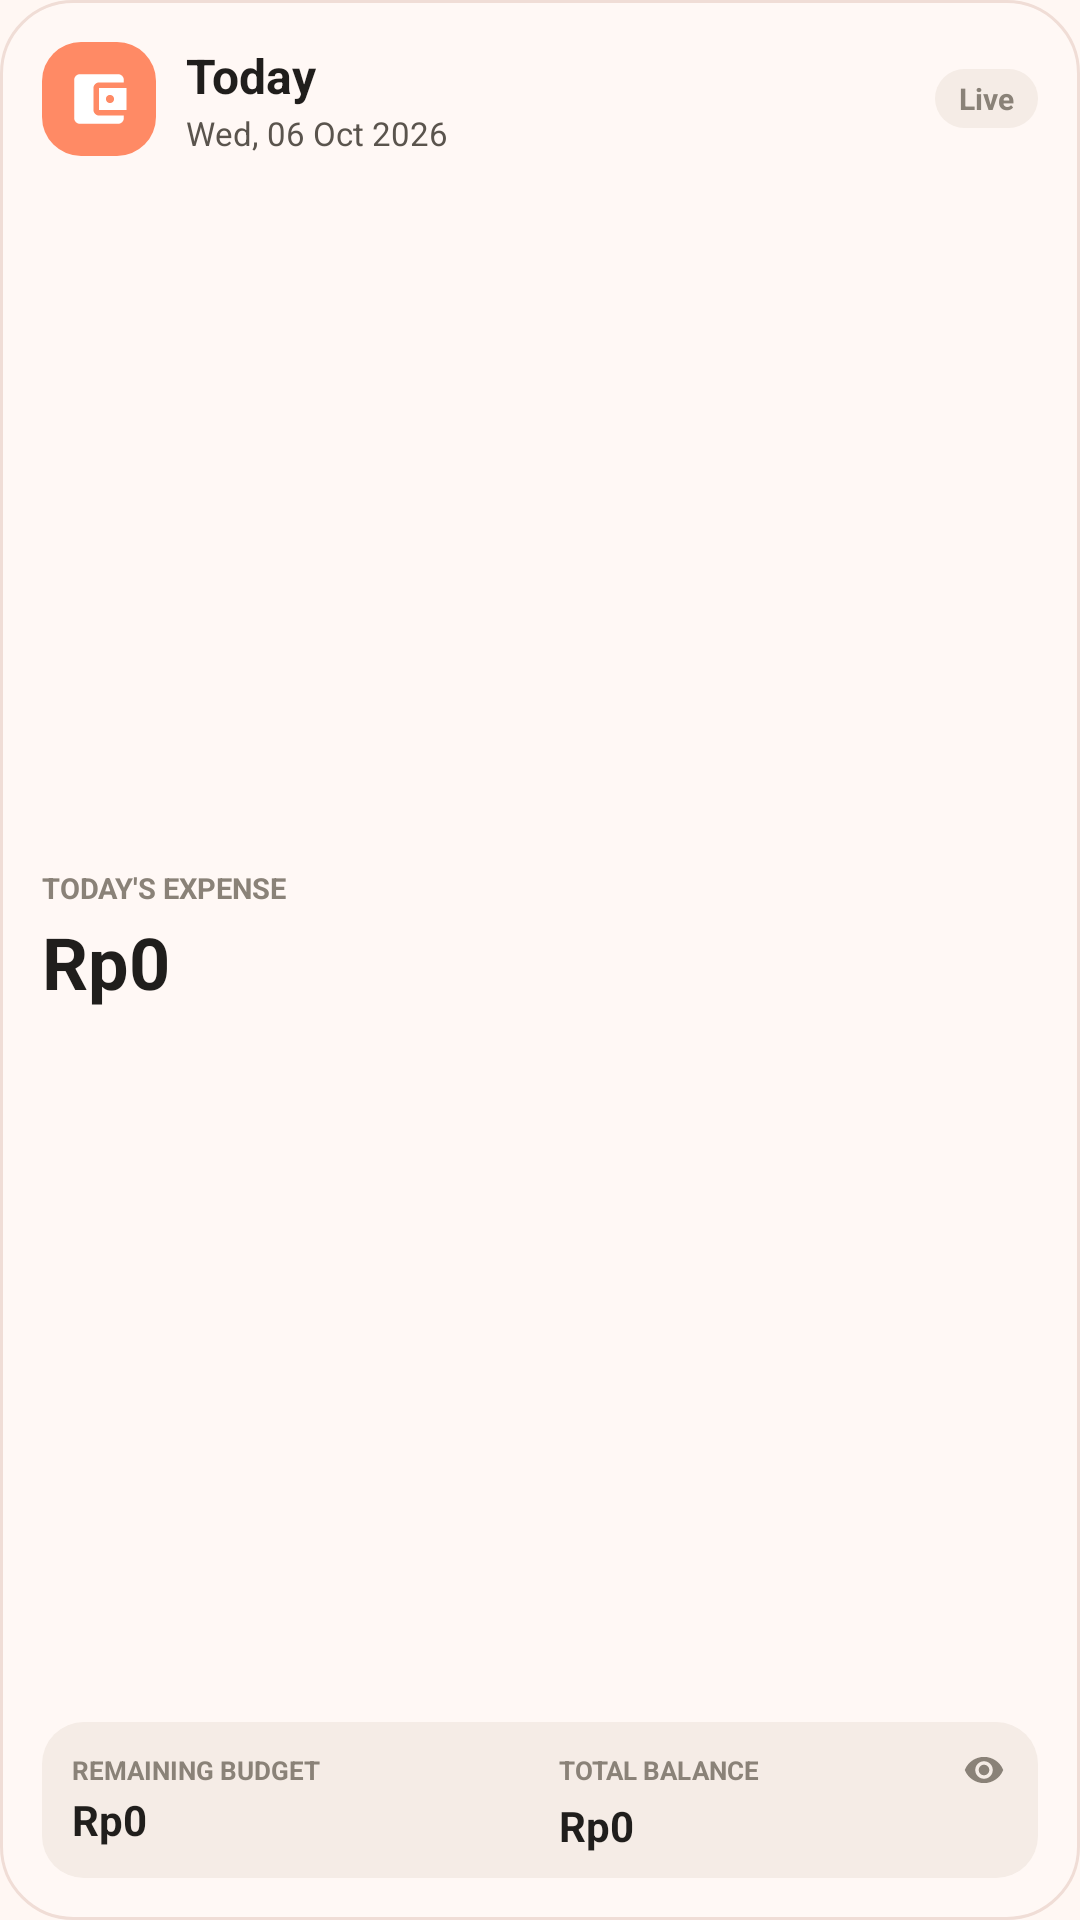

The Android layout XML behind this screen, and the referenced resources:
<!-- AndroidManifest.xml: application theme Theme.Wang -->
<!-- res/layout/widget_balance.xml -->
<?xml version="1.0" encoding="utf-8"?>
<LinearLayout xmlns:android="http://schemas.android.com/apk/res/android"
    android:id="@+id/widget_root"
    android:layout_width="match_parent"
    android:layout_height="match_parent"
    android:orientation="vertical"
    android:background="@drawable/bg_widget_card"
    android:padding="14dp">

    
    <LinearLayout
        android:id="@+id/widget_balance_top_area"
        android:layout_width="match_parent"
        android:layout_height="wrap_content"
        android:orientation="horizontal"
        android:gravity="center_vertical"
        android:clickable="true"
        android:focusable="true">

        
        <ImageView
            android:layout_width="38dp"
            android:layout_height="38dp"
            android:background="@drawable/bg_widget_squircle_peach"
            android:src="@drawable/ic_widget_wallet"
            android:padding="8dp"
            android:scaleType="fitCenter"
            android:layout_marginEnd="10dp"
            android:contentDescription="@string/app_name" />

        
        <LinearLayout
            android:layout_width="0dp"
            android:layout_height="wrap_content"
            android:layout_weight="1"
            android:orientation="vertical">

            <TextView
                android:layout_width="wrap_content"
                android:layout_height="wrap_content"
                android:text="@string/widget_today_title"
                android:textSize="16sp"
                android:textStyle="bold"
                android:textColor="@color/widget_text_title" />

            <TextView
                android:id="@+id/tv_widget_date"
                android:layout_width="wrap_content"
                android:layout_height="wrap_content"
                android:text="Wed, 06 Oct 2026"
                android:textSize="11sp"
                android:textColor="@color/widget_text_subtitle"
                android:layout_marginTop="1dp"
                android:maxLines="1"
                android:ellipsize="end" />
        </LinearLayout>

        
        <TextView
            android:id="@+id/tv_widget_updated"
            android:layout_width="wrap_content"
            android:layout_height="wrap_content"
            android:text="Live"
            android:textSize="10sp"
            android:textStyle="bold"
            android:textColor="@color/widget_text_muted"
            android:background="@drawable/bg_widget_bottom_panel"
            android:paddingStart="8dp"
            android:paddingEnd="8dp"
            android:paddingTop="3dp"
            android:paddingBottom="3dp" />
    </LinearLayout>

    
    <LinearLayout
        android:id="@+id/widget_balance_click_area"
        android:layout_width="match_parent"
        android:layout_height="0dp"
        android:layout_weight="1"
        android:orientation="vertical"
        android:gravity="center_vertical"
        android:layout_marginTop="6dp"
        android:layout_marginBottom="6dp"
        android:clickable="true"
        android:focusable="true">

        <TextView
            android:id="@+id/tv_widget_hero_label"
            android:layout_width="wrap_content"
            android:layout_height="wrap_content"
            android:text="@string/widget_today_expenses_label"
            android:textSize="9.5sp"
            android:textStyle="bold"
            android:textColor="@color/widget_text_muted" />

        <TextView
            android:id="@+id/tv_widget_hero_amount"
            android:layout_width="match_parent"
            android:layout_height="wrap_content"
            android:text="Rp0"
            android:textSize="24sp"
            android:textStyle="bold"
            android:textColor="@color/widget_text_title"
            android:layout_marginTop="2dp"
            android:maxLines="1"
            android:ellipsize="end" />
    </LinearLayout>

    
    <LinearLayout
        android:id="@+id/widget_bottom_panel"
        android:layout_width="match_parent"
        android:layout_height="wrap_content"
        android:orientation="horizontal"
        android:background="@drawable/bg_widget_bottom_panel"
        android:paddingTop="8dp"
        android:paddingBottom="8dp"
        android:paddingStart="10dp"
        android:paddingEnd="10dp"
        android:gravity="center_vertical">

        
        <LinearLayout
            android:id="@+id/btn_widget_balance_col1"
            android:layout_width="0dp"
            android:layout_height="wrap_content"
            android:layout_weight="1"
            android:orientation="vertical"
            android:clickable="true"
            android:focusable="true">

            <TextView
                android:id="@+id/tv_widget_balance_col1_label"
                android:layout_width="wrap_content"
                android:layout_height="wrap_content"
                android:text="@string/widget_daily_budget_label"
                android:textSize="8.5sp"
                android:textStyle="bold"
                android:textColor="@color/widget_text_muted"
                android:maxLines="1"
                android:ellipsize="end" />

            <TextView
                android:id="@+id/tv_widget_balance_col1_val"
                android:layout_width="wrap_content"
                android:layout_height="wrap_content"
                android:text="Rp0"
                android:textSize="14sp"
                android:textStyle="bold"
                android:textColor="@color/widget_text_value"
                android:layout_marginTop="1dp"
                android:maxLines="1"
                android:ellipsize="end" />
        </LinearLayout>

        
        <ImageView
            android:layout_width="1dp"
            android:layout_height="26dp"
            android:background="@drawable/bg_widget_divider"
            android:layout_marginStart="6dp"
            android:layout_marginEnd="6dp"
            android:contentDescription="@null" />

        
        <LinearLayout
            android:id="@+id/btn_widget_balance_col2"
            android:layout_width="0dp"
            android:layout_height="wrap_content"
            android:layout_weight="1"
            android:orientation="vertical"
            android:clickable="true"
            android:focusable="true">

            <LinearLayout
                android:layout_width="match_parent"
                android:layout_height="wrap_content"
                android:orientation="horizontal"
                android:gravity="center_vertical">

                <TextView
                    android:id="@+id/tv_widget_balance_col2_label"
                    android:layout_width="0dp"
                    android:layout_height="wrap_content"
                    android:layout_weight="1"
                    android:text="@string/widget_total_balance_label"
                    android:textSize="8.5sp"
                    android:textStyle="bold"
                    android:textColor="@color/widget_text_muted"
                    android:maxLines="1"
                    android:ellipsize="end" />

                <ImageView
                    android:id="@+id/btn_widget_balance_privacy"
                    android:layout_width="16dp"
                    android:layout_height="16dp"
                    android:padding="1dp"
                    android:src="@drawable/ic_widget_visibility"
                    android:contentDescription="Toggle balance visibility"
                    android:clickable="true"
                    android:focusable="true" />
            </LinearLayout>

            <TextView
                android:id="@+id/tv_widget_balance_val"
                android:layout_width="wrap_content"
                android:layout_height="wrap_content"
                android:text="@string/widget_default_balance"
                android:textSize="14sp"
                android:textStyle="bold"
                android:textColor="@color/widget_text_value"
                android:layout_marginTop="1dp"
                android:maxLines="1"
                android:ellipsize="end" />
        </LinearLayout>
    </LinearLayout>
</LinearLayout>
<!-- resources referenced by this layout -->
<resources>
  <color name="widget_text_muted">#8A8278</color>
  <color name="widget_text_subtitle">#5A544D</color>
  <color name="widget_text_title">#201E1C</color>
  <color name="widget_text_value">#201E1C</color>
  <!-- drawable bg_widget_bottom_panel (drawable) -->
  <?xml version="1.0" encoding="utf-8"?>
  <shape xmlns:android="http://schemas.android.com/apk/res/android"
      android:shape="rectangle">
      <solid android:color="@color/widget_panel_bg" />
      <corners android:radius="14dp" />
  </shape>
  <!-- drawable bg_widget_card (drawable) -->
  <?xml version="1.0" encoding="utf-8"?>
  <shape xmlns:android="http://schemas.android.com/apk/res/android"
      android:shape="rectangle">
      <solid android:color="@color/widget_bg" />
      <stroke
          android:width="1dp"
          android:color="@color/widget_border" />
      <corners android:radius="24dp" />
  </shape>
  <!-- drawable bg_widget_squircle_peach (drawable) -->
  <?xml version="1.0" encoding="utf-8"?>
  <shape xmlns:android="http://schemas.android.com/apk/res/android"
      android:shape="rectangle">
      <solid android:color="#FF8A65" />
      <corners android:radius="13dp" />
  </shape>
  <!-- drawable ic_widget_visibility (drawable) -->
  <vector xmlns:android="http://schemas.android.com/apk/res/android"
      android:width="20dp"
      android:height="20dp"
      android:viewportWidth="24"
      android:viewportHeight="24"
      android:tint="@color/widget_text_muted">
      <path
          android:fillColor="#FFFFFFFF"
          android:pathData="M12,4.5C7,4.5 2.73,7.61 1,12c1.73,4.39 6,7.5 11,7.5s9.27,-3.11 11,-7.5c-1.73,-4.39 -6,-7.5 -11,-7.5zM12,17c-2.76,0 -5,-2.24 -5,-5s2.24,-5 5,-5 5,2.24 5,5 -2.24,5 -5,5zm0,-8c-1.66,0 -3,1.34 -3,3s1.34,3 3,3 3,-1.34 3,-3 -1.34,-3 -3,-3z" />
  </vector>
  <!-- drawable ic_widget_wallet (drawable) -->
  <vector xmlns:android="http://schemas.android.com/apk/res/android"
      android:width="28dp"
      android:height="28dp"
      android:viewportWidth="24"
      android:viewportHeight="24">
      <path
          android:fillColor="#FFFFFFFF"
          android:pathData="M21,18v1c0,1.1 -0.9,2 -2,2H5c-1.11,0 -2,-0.9 -2,-2V5c0,-1.1 0.89,-2 2,-2h14c1.1,0 2,0.9 2,2v1h-9c-1.11,0 -2,0.9 -2,2v8c0,1.1 0.89,2 2,2h9zm-9,-2h10V8H12v8zm4,-2.5c-0.83,0 -1.5,-0.67 -1.5,-1.5s0.67,-1.5 1.5,-1.5 1.5,0.67 1.5,1.5 -0.67,1.5 -1.5,1.5z" />
  </vector>
  <string name="app_name">Wang</string>
  <string name="widget_daily_budget_label">REMAINING BUDGET</string>
  <string name="widget_default_balance">Rp0</string>
  <string name="widget_today_expenses_label">TODAY\'S EXPENSE</string>
  <string name="widget_today_title">Today</string>
  <string name="widget_total_balance_label">TOTAL BALANCE</string>
  <style name="Theme.Wang" parent="Theme.MaterialComponents.DayNight.NoActionBar">
          <item name="colorPrimary">@color/primary</item>
          <item name="colorPrimaryVariant">@color/primary_dark</item>
          <item name="colorOnPrimary">#FFFFFF</item>
          <item name="android:statusBarColor">@android:color/transparent</item>
          <item name="android:navigationBarColor">@android:color/transparent</item>
          <item name="android:windowLightStatusBar">true</item>
          <item name="android:windowLightNavigationBar" tools:targetApi="o_mr1">true</item>
          <item name="android:windowBackground">@color/bg_light</item>
          <item name="android:enforceStatusBarContrast" tools:targetApi="q">false</item>
          <item name="android:enforceNavigationBarContrast" tools:targetApi="q">false</item>
      </style>
  <color name="widget_panel_bg">#F5ECE6</color>
  <color name="widget_bg">#FFF8F5</color>
  <color name="widget_border">#F0DDD6</color>
  <color name="primary">#FF8A65</color>
  <color name="primary_dark">#D84315</color>
  <color name="bg_light">#FFF7F3</color>
</resources>
